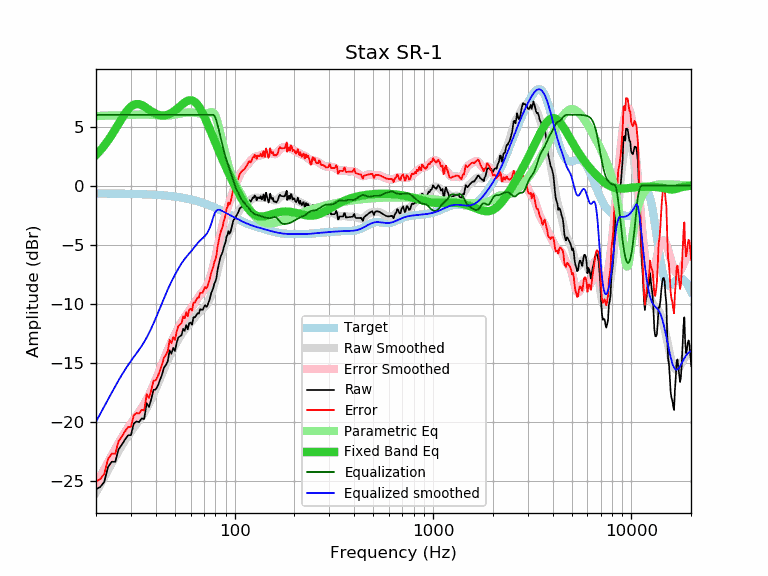

Source data for this figure (header and first rows):
frequency, raw, error, smoothed, error_smoothed, equalization, parametric_eq, equalized_raw, equalized_smoothed, target
20, -25.76, -25.09, -26.01, -25.34, 6.00, 2.60, -19.76, -20.01, -0.67
21, -25.55, -24.87, -25.35, -24.68, 6.00, 2.97, -19.55, -19.35, -0.67
22, -25.13, -24.45, -24.72, -24.04, 6.00, 3.38, -19.13, -18.72, -0.68
23, -23.85, -23.17, -24.12, -23.44, 6.00, 3.82, -17.85, -18.12, -0.68
24, -23.41, -22.73, -23.55, -22.87, 6.00, 4.29, -17.41, -17.55, -0.68
25, -23.42, -22.73, -23.02, -22.33, 6.00, 4.76, -17.42, -17.02, -0.68
26, -22.35, -21.66, -22.51, -21.82, 6.00, 5.24, -16.35, -16.51, -0.69
27, -21.96, -21.27, -22.04, -21.35, 6.00, 5.69, -15.96, -16.04, -0.69
28, -21.53, -20.83, -21.61, -20.92, 6.00, 6.10, -15.53, -15.61, -0.69
29, -21.18, -20.48, -21.22, -20.52, 6.00, 6.44, -15.18, -15.22, -0.70
30, -21.15, -20.44, -20.86, -20.16, 6.00, 6.69, -15.15, -14.86, -0.70
31, -20.18, -19.47, -20.53, -19.82, 6.00, 6.85, -14.18, -14.53, -0.71
32, -19.99, -19.27, -20.22, -19.50, 6.00, 6.92, -13.99, -14.22, -0.72
33, -20.05, -19.33, -19.90, -19.18, 6.00, 6.90, -14.05, -13.90, -0.72
34, -19.74, -19.01, -19.58, -18.86, 6.00, 6.83, -13.74, -13.58, -0.73
35, -19.79, -19.05, -19.25, -18.51, 6.00, 6.71, -13.79, -13.25, -0.74
36, -18.44, -17.69, -18.89, -18.14, 6.00, 6.57, -12.44, -12.89, -0.74
37, -18.77, -18.02, -18.50, -17.75, 6.00, 6.43, -12.77, -12.50, -0.75
38, -18.08, -17.32, -18.10, -17.34, 6.00, 6.30, -12.08, -12.10, -0.76
39, -17.32, -16.55, -17.68, -16.91, 6.00, 6.18, -11.32, -11.68, -0.77
40, -17.29, -16.51, -17.25, -16.47, 6.00, 6.08, -11.29, -11.25, -0.78
41, -16.96, -16.16, -16.82, -16.02, 6.00, 6.01, -10.96, -10.82, -0.79
42, -16.49, -15.68, -16.39, -15.58, 6.00, 5.96, -10.49, -10.39, -0.81
43, -16.03, -15.21, -15.96, -15.14, 6.00, 5.94, -10.03, -9.96, -0.82
44, -15.43, -14.60, -15.56, -14.72, 6.00, 5.94, -9.43, -9.56, -0.83
45, -15.21, -14.36, -15.17, -14.32, 6.00, 5.96, -9.21, -9.17, -0.85
46, -14.89, -14.03, -14.80, -13.94, 6.00, 6.01, -8.89, -8.80, -0.86
47, -13.97, -13.09, -14.46, -13.58, 6.00, 6.07, -7.97, -8.46, -0.88
48, -14.26, -13.36, -14.14, -13.25, 6.00, 6.16, -8.26, -8.14, -0.90
49, -13.76, -12.84, -13.84, -12.93, 6.00, 6.25, -7.76, -7.84, -0.91
50, -14.02, -13.08, -13.56, -12.63, 6.00, 6.36, -8.02, -7.56, -0.93
51, -13.32, -12.37, -13.29, -12.34, 6.00, 6.48, -7.32, -7.29, -0.95
52, -12.88, -11.90, -13.04, -12.07, 6.00, 6.60, -6.88, -7.04, -0.97
53, -12.78, -11.78, -12.80, -11.81, 6.00, 6.72, -6.78, -6.80, -1.00
54, -12.67, -11.65, -12.59, -11.57, 6.00, 6.84, -6.67, -6.59, -1.02
55, -12.14, -11.10, -12.39, -11.35, 6.00, 6.95, -6.14, -6.39, -1.04
56, -12.31, -11.24, -12.21, -11.15, 6.00, 7.04, -6.31, -6.21, -1.07
57, -11.83, -10.74, -12.05, -10.96, 6.00, 7.13, -5.83, -6.05, -1.09
58, -12.19, -11.07, -11.90, -10.78, 6.00, 7.19, -6.19, -5.90, -1.12
59, -11.66, -10.51, -11.76, -10.62, 6.00, 7.22, -5.66, -5.76, -1.14
60, -11.62, -10.45, -11.62, -10.44, 6.00, 7.23, -5.62, -5.62, -1.17
61, -11.79, -10.59, -11.47, -10.27, 6.00, 7.21, -5.79, -5.47, -1.20
62, -11.16, -9.93, -11.32, -10.09, 6.00, 7.17, -5.16, -5.32, -1.23
63, -11.17, -9.91, -11.17, -9.91, 6.00, 7.09, -5.17, -5.17, -1.26
64, -11.00, -9.70, -11.02, -9.73, 6.00, 6.98, -5.00, -5.02, -1.29
65, -10.82, -9.49, -10.89, -9.56, 6.00, 6.85, -4.82, -4.89, -1.33
66, -10.85, -9.49, -10.76, -9.40, 6.00, 6.70, -4.85, -4.76, -1.36
67, -10.48, -9.09, -10.65, -9.26, 6.00, 6.53, -4.48, -4.65, -1.39
68, -10.52, -9.09, -10.55, -9.13, 6.00, 6.33, -4.52, -4.55, -1.43
69, -10.54, -9.08, -10.46, -9.00, 6.00, 6.13, -4.54, -4.46, -1.46
70, -10.30, -8.80, -10.37, -8.87, 6.00, 5.91, -4.30, -4.37, -1.50
71, -10.13, -8.59, -10.26, -8.72, 6.00, 5.69, -4.13, -4.26, -1.53
72, -10.29, -8.72, -10.13, -8.56, 6.00, 5.46, -4.29, -4.13, -1.57
73, -10.15, -8.54, -9.97, -8.36, 6.00, 5.23, -4.15, -3.97, -1.61
74, -9.85, -8.20, -9.78, -8.13, 6.00, 4.99, -3.85, -3.78, -1.65
75, -9.57, -7.88, -9.55, -7.87, 6.00, 4.76, -3.57, -3.55, -1.69
76, -9.17, -7.44, -9.29, -7.57, 6.00, 4.52, -3.17, -3.29, -1.73
77, -8.91, -7.14, -9.00, -7.23, 6.00, 4.29, -2.91, -3.00, -1.77
78, -8.70, -6.89, -8.68, -6.87, 6.00, 4.06, -2.70, -2.68, -1.81
79, -8.31, -6.46, -8.33, -6.49, 5.92, 3.83, -2.39, -2.42, -1.85
... 553 more rows
